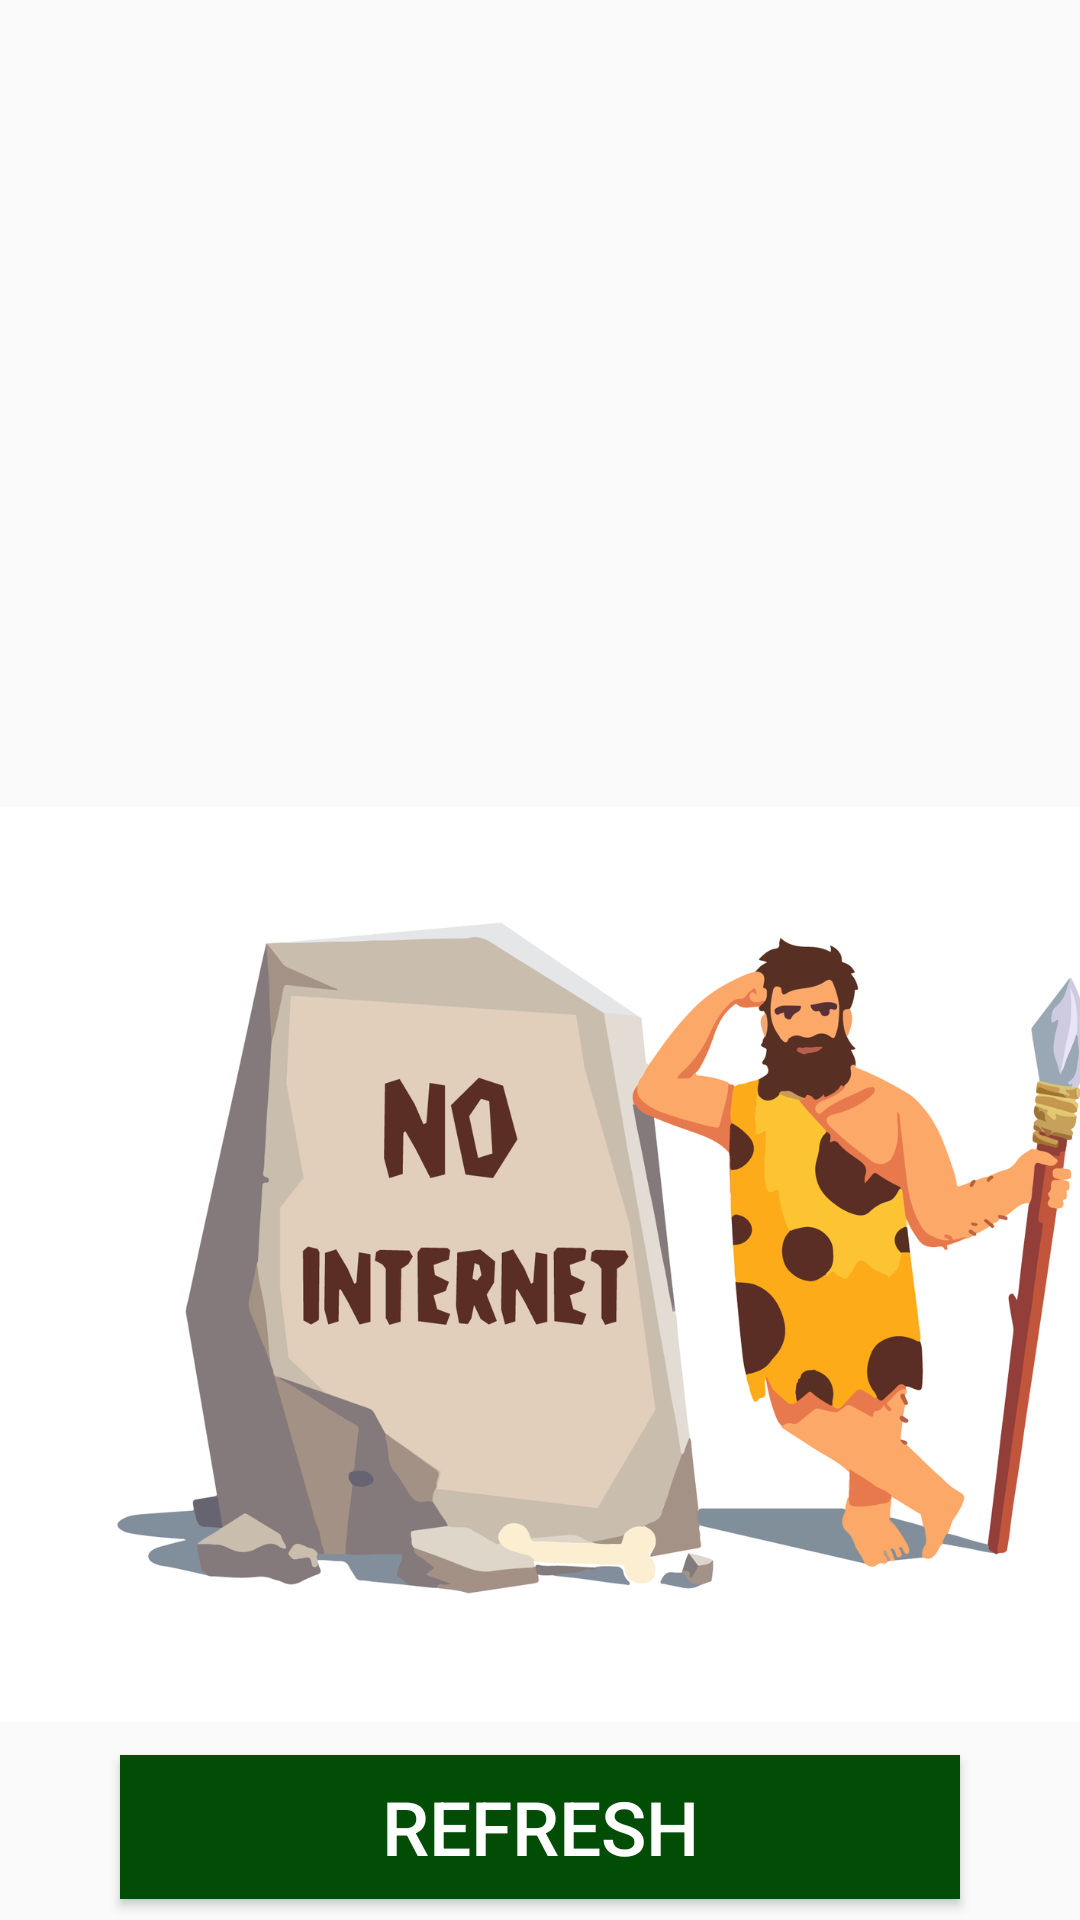

Reconstruct the res/layout file that produces this screen, plus the resources it refers to.
<!-- AndroidManifest.xml: application theme App.Theme -->
<!-- res/layout/activity_internet_connectivity.xml -->
<?xml version="1.0" encoding="utf-8"?>
<androidx.constraintlayout.widget.ConstraintLayout
    xmlns:android="http://schemas.android.com/apk/res/android"
    xmlns:app="http://schemas.android.com/apk/res-auto"
    xmlns:tools="http://schemas.android.com/tools"
    android:layout_width="match_parent"
    android:layout_height="match_parent"
    android:orientation="vertical"
    android:gravity="center">


    <ImageView
        android:id="@+id/no_internet_image"
        android:layout_width="407dp"
        android:layout_height="843dp"
        android:src="@drawable/no_internet"
        tools:ignore="MissingConstraints"
        tools:layout_editor_absoluteX="0dp"
        tools:layout_editor_absoluteY="-1dp">

    </ImageView>

    <Button
        android:id="@+id/refreshbutton"
        android:layout_width="match_parent"
        android:layout_height="wrap_content"
        android:layout_marginStart="40dp"
        android:layout_marginEnd="40dp"
        android:background="@color/Homecolor"
        android:text="Refresh"
        android:textColor="@color/white"
        android:textSize="25sp"
        app:layout_constraintBottom_toBottomOf="@+id/no_internet_image"
        app:layout_constraintEnd_toEndOf="parent"
        app:layout_constraintStart_toEndOf="@+id/no_internet_image"
        app:layout_constraintTop_toTopOf="parent"
        app:layout_constraintVertical_bias="0.736"
        tools:ignore="MissingConstraints" />


</androidx.constraintlayout.widget.ConstraintLayout>
<!-- resources referenced by this layout -->
<resources>
  <color name="Homecolor">#024D05</color>
  <color name="white">#FFFFFFFF</color>
  <!-- drawable no_internet: png bitmap (drawable, 878984 bytes) -->
  <style name="App.Theme" parent="Theme.AppCompat.Light.NoActionBar">
          
          
          <item name="colorPrimary">@color/blue</item>
          <item name="colorPrimaryDark">#013A03</item>
          <item name="colorAccent">#00897B</item>
  
          <item name="actionOverflowButtonStyle">@style/threedots</item>
  
          <item name="drawerArrowStyle">@style/DrawerIconStyle</item>
      </style>
  <color name="blue">#0B219C</color>
  <style name="threedots" parent="Widget.AppCompat.ActionButton.Overflow">
          <item name="tint">#ffff</item>
  
      </style>
  <style name="DrawerIconStyle" parent="Widget.AppCompat.DrawerArrowToggle">
          <item name="color">@android:color/white</item>
      </style>
</resources>
